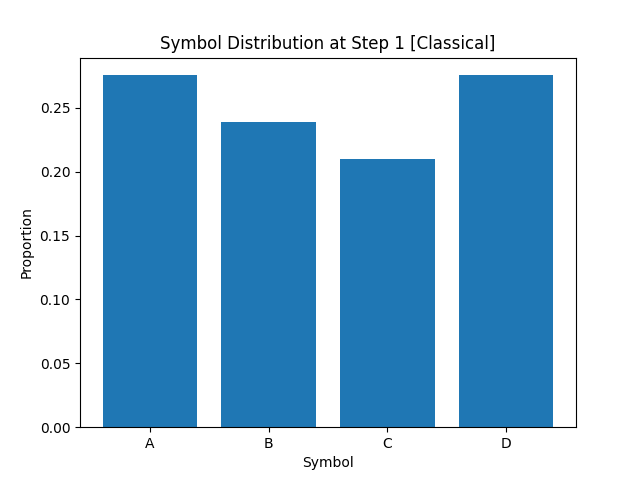

The data file committed next to this chart (first rows):
A, B, C, D
2.755000000000000226e-01
2.387499999999999900e-01
2.102499999999999925e-01
2.755000000000000226e-01
